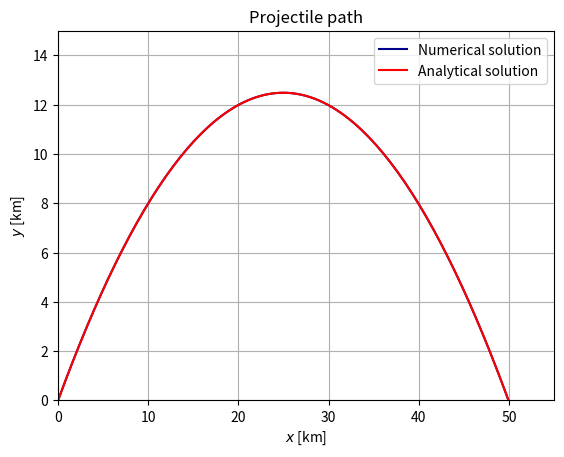

Write the Python code that produced this figure.
import numpy as np
import matplotlib.pyplot as plt

g=9.81
C = -g


#Initial conditions
X0 = 0
Y0 = 0
theta = np.deg2rad(45)
V=700
U0 = V*np.cos(theta)
V0 = V*np.sin(theta)
print(U0," ",V0)

t_min = 0
t_max = 110
dt = 0.8        #time step / tau
N = int(t_max/dt)


#RUNGE-KUTTA (4th order)
def F(X_, Y_, U_, V_):          #dX/dt
    return U_

def G(X_, Y_, U_, V_):          #dY/dt
    return V_

def H(X_, Y_, U_, V_):          #dU/dt
    return 0

def I(X_, Y_, U_, V_):          #dV/dt
    return C

def RK(X0, Y0, U0, V0, t_min, t_max, tau):    
    dt_RK = tau
    N_RK = int(t_max/dt_RK)
    t_RK = np.linspace(t_min, t_max, N_RK)
    
    X_RK = np.zeros(N_RK)   #Position x
    Y_RK = np.zeros(N_RK)   #Position y
    U_RK = np.zeros(N_RK)   #Velocity x
    V_RK = np.zeros(N_RK)   #Velocity y
    E_RK = np.zeros(N_RK)   #Total energy/mass
    Ek_RK = np.zeros(N_RK)  #Kinetic energy
    Ep_RK = np.zeros(N_RK)  #Potential energy

    
    X_RK[0] = X0
    Y_RK[0] = Y0
    U_RK[0] = U0
    V_RK[0] = V0
    Ek_RK[0] = 0.5 * np.sqrt(U_RK[0]**2 + V_RK[0]**2)**2
    Ep_RK[0] = 0
    E_RK[0] = Ek_RK[0] + Ep_RK[0]

    
    for n in range(N_RK-1):
        k_x1 = dt_RK * F( X_RK[n], Y_RK[n], U_RK[n], V_RK[n] )
        k_y1 = dt_RK * G( X_RK[n], Y_RK[n], U_RK[n], V_RK[n] )
        k_u1 = dt_RK * H( X_RK[n], Y_RK[n], U_RK[n], V_RK[n] )
        k_v1 = dt_RK * I( X_RK[n], Y_RK[n], U_RK[n], V_RK[n] )
        
        k_x2 = dt_RK * F( X_RK[n] + k_x1/2, Y_RK[n] + k_y1/2, U_RK[n] + k_u1/2, V_RK[n] + k_v1/2 )
        k_y2 = dt_RK * G( X_RK[n] + k_x1/2, Y_RK[n] + k_y1/2, U_RK[n] + k_u1/2, V_RK[n] + k_v1/2 )
        k_u2 = dt_RK * H( X_RK[n] + k_x1/2, Y_RK[n] + k_y1/2, U_RK[n] + k_u1/2, V_RK[n] + k_v1/2 )
        k_v2 = dt_RK * I( X_RK[n] + k_x1/2, Y_RK[n] + k_y1/2, U_RK[n] + k_u1/2, V_RK[n] + k_v1/2 )
        
        k_x3 = dt_RK * F( X_RK[n] + k_x2/2, Y_RK[n] + k_y2/2, U_RK[n] + k_u2/2, V_RK[n] + k_v2/2 )
        k_y3 = dt_RK * G( X_RK[n] + k_x2/2, Y_RK[n] + k_y2/2, U_RK[n] + k_u2/2, V_RK[n] + k_v2/2 )
        k_u3 = dt_RK * H( X_RK[n] + k_x2/2, Y_RK[n] + k_y2/2, U_RK[n] + k_u2/2, V_RK[n] + k_v2/2 )
        k_v3 = dt_RK * I( X_RK[n] + k_x2/2, Y_RK[n] + k_y2/2, U_RK[n] + k_u2/2, V_RK[n] + k_v2/2 )
        
        k_x4 = dt_RK * F( X_RK[n] + k_x3, Y_RK[n] + k_y3, U_RK[n] + k_u3, V_RK[n] + k_v3 )
        k_y4 = dt_RK * G( X_RK[n] + k_x3, Y_RK[n] + k_y3, U_RK[n] + k_u3, V_RK[n] + k_v3 )
        k_u4 = dt_RK * H( X_RK[n] + k_x3, Y_RK[n] + k_y3, U_RK[n] + k_u3, V_RK[n] + k_v3 )
        k_v4 = dt_RK * I( X_RK[n] + k_x3, Y_RK[n] + k_y3, U_RK[n] + k_u3, V_RK[n] + k_v3 )
        
        X_RK[n+1] = X_RK[n] + k_x1/6 + k_x2/3 + k_x3/3 + k_x4/6
        Y_RK[n+1] = Y_RK[n] + k_y1/6 + k_y2/3 + k_y3/3 + k_y4/6
        U_RK[n+1] = U_RK[n] + k_u1/6 + k_u2/3 + k_u3/3 + k_u4/6
        V_RK[n+1] = V_RK[n] + k_v1/6 + k_v2/3 + k_v3/3 + k_v4/6

        Ek_RK[n+1] = 0.5 * np.sqrt(U_RK[n+1]**2 + V_RK[n+1]**2)**2
        Ep_RK[n+1] = -C*Y_RK[n+1]
        E_RK[n+1] = Ek_RK[n+1] + Ep_RK[n+1]

        if Y_RK[n+1] < 0 and Y_RK[n] > 0:
            r = - Y_RK[n] / Y_RK[n+1]
            x_l = (X_RK[n] + r*X_RK[n+1])/(r + 1)
    
    return X_RK, Y_RK, U_RK, V_RK, x_l, E_RK, Ek_RK, Ep_RK, t_RK


#analytical solution
def analytical(X0, Y0, U0, V0, times):
    X_A = np.zeros(len(times))
    Y_A = np.zeros(len(times))
    i = 0
    switch=False
    x_1=0
    for i in range(0, len(times)):
        Y_A[i] = -0.5*g*times[i]**2 + times[i]*V0 + Y0
        X_A[i] = V0*times[i] + X0

        if Y_A[i]<0 and switch ==False:
            x_1 = X_A[i]
            switch = True
            
    return X_A, Y_A, x_1
   

###code to run
     
RK_test = RK(X0, Y0, U0, V0, t_min, t_max, dt) 
AN = analytical(X0, Y0, U0, V0, RK_test[-1])


#RK   
plt.figure()
plt.title("Projectile path")
plt.plot(RK_test[0]/1000, RK_test[1]/1000, color = "darkblue", label = "Numerical solution")
plt.plot(AN[0]/1000, AN[1]/1000, color = "red", label = "Analytical solution")
#plt.plot([0], [0], color = "darkorange", marker = "o", markersize = 19, label = "Fixed sun")
plt.legend()
plt.xlabel(r"$x$ [km]")
plt.ylabel(r"$y$ [km]")
plt.axis([0,55,0,15])
#"plt.axis("equal")
plt.grid()
plt.savefig("projectilepath.pdf")
plt.show()
#==============================================================================
# 
# #ENERGY
# fig = plt.figure(figsize=(8, 2))
# plt.title("Energy as a function of time")
# plt.plot(RK[-1], RK[4]/1000, label= "Total energy", color = "crimson")
# plt.plot(RK[-1], RK[5]/1000, label = "Kinetic energy", color = "blue")
# plt.plot(RK[-1], RK[6]/1000, label= "Potential energy", color = "orange")
# plt.xlabel(r"time [s]")
# plt.ylabel(r"$Etot$ [kJ / kg]")
# plt.legend(loc = 4)
# plt.grid()
# #plt.savefig("/Users/<user>/Documents/1_Ep.pdf")
# plt.show()
# 
# #ENERGY
# fig = plt.figure(figsize=(8, 2))
# plt.title("Energy as a function of time")
# plt.plot(RK[-1], RK[4]/1000, label= "Total energy", color = "crimson")
# plt.xlabel(r"time [s]")
# plt.ylabel(r"$Etot$ [kJ / kg]")
# plt.legend(loc = 4)
# plt.grid()
# #plt.savefig("/Users/<user>/Documents/1_Ep.pdf")
# plt.show()
# 
#==============================================================================
#Velocity numerical
#plt.figure()
#plt.title("Velocity")
#plt.plot(RK[4], RK[2], color = "darkblue", label = "X-velocity")
#plt.plot(RK[4], RK[3], color = "red", label = "Y-velocity")
##plt.plot([0], [0], color = "darkorange", marker = "o", markersize = 19, label = "Fixed sun")
#plt.legend(loc = 4)
#plt.xlabel(r"$x$ [s]")
#plt.ylabel(r"$y$ [m/s]")
##plt.axis("equal")
#plt.grid()
##plt.savefig("/Users/<user>/Documents/1_RK_pos.pdf")
#plt.show()

##analytical
#plt.figure()
#plt.title("Position analytical")
##plt.plot(RK[0], RK[1], color = "darkblue", label = "Projectile path RK")
#plt.plot(AN[0], AN[1], color = "red", label = "Analytical path")
##plt.plot([0], [0], color = "darkorange", marker = "o", markersize = 19, label = "Fixed sun")
#plt.legend(loc = 4)
#plt.xlabel(r"$x$ [m]")
#plt.ylabel(r"$y$ [m]")
##"plt.axis("equal")
#plt.grid()
##plt.savefig("/Users/<user>/Documents/1_RK_pos.pdf")
#plt.show()